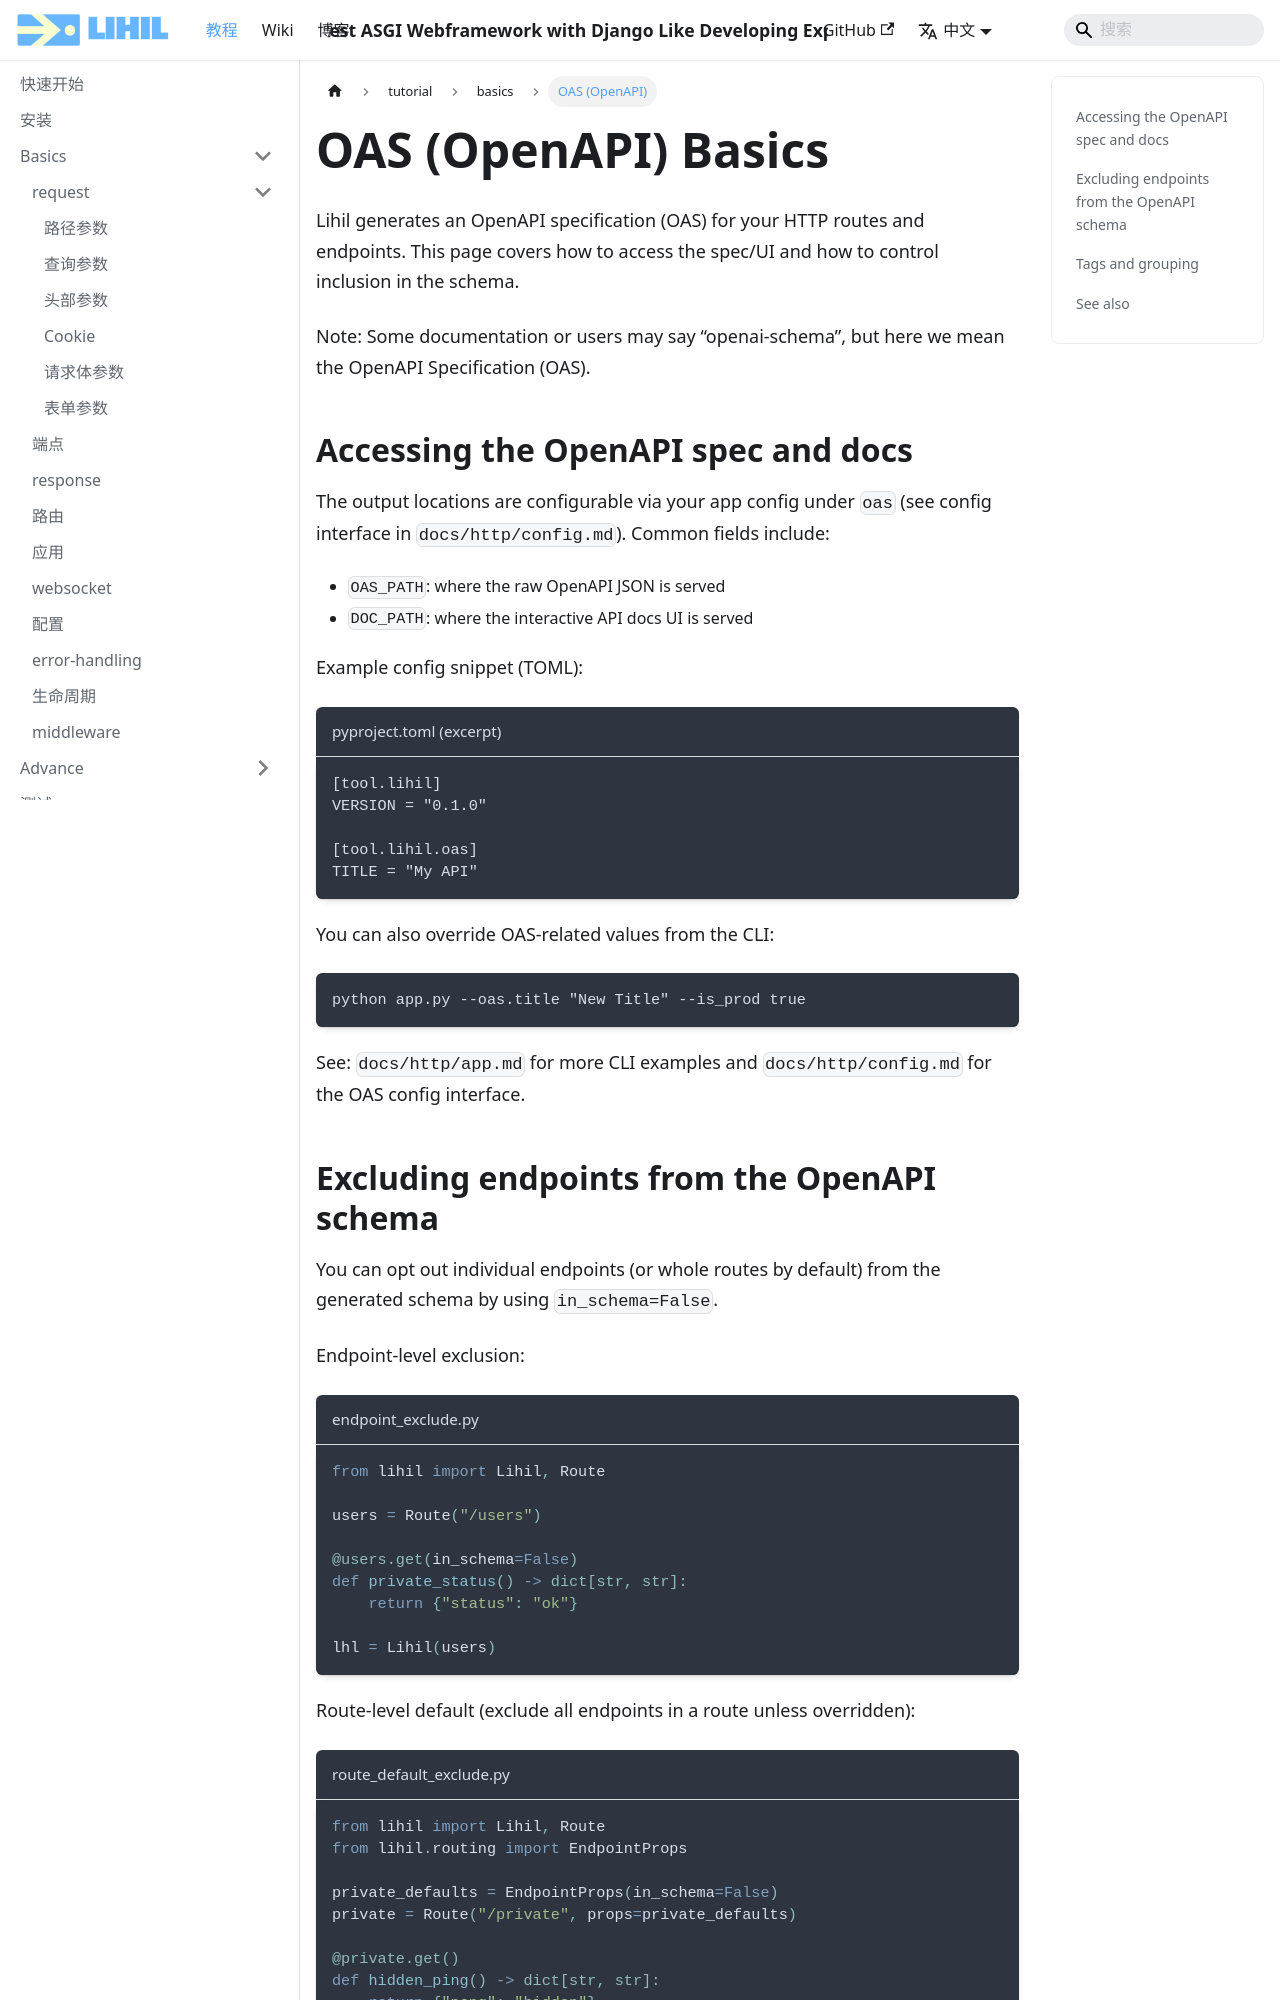

repository: raceychan/raceychan.github.io · page: zh/docs/tutorial/basics/oas/index.html · generator: docusaurus

---
title: OAS (OpenAPI) Basics
sidebar_label: OAS (OpenAPI)
---

Lihil generates an OpenAPI specification (OAS) for your HTTP routes and endpoints. This page covers how to access the spec/UI and how to control inclusion in the schema.

Note: Some documentation or users may say “openai-schema”, but here we mean the OpenAPI Specification (OAS).

## Accessing the OpenAPI spec and docs

The output locations are configurable via your app config under `oas` (see config interface in `docs/http/config.md`). Common fields include:

- `OAS_PATH`: where the raw OpenAPI JSON is served
- `DOC_PATH`: where the interactive API docs UI is served

Example config snippet (TOML):

```toml title="pyproject.toml (excerpt)"
[tool.lihil]
VERSION = "0.1.0"

[tool.lihil.oas]
TITLE = "My API"
```

You can also override OAS-related values from the CLI:

```bash
python app.py --oas.title "New Title" --is_prod true
```

See: `docs/http/app.md` for more CLI examples and `docs/http/config.md` for the OAS config interface.
